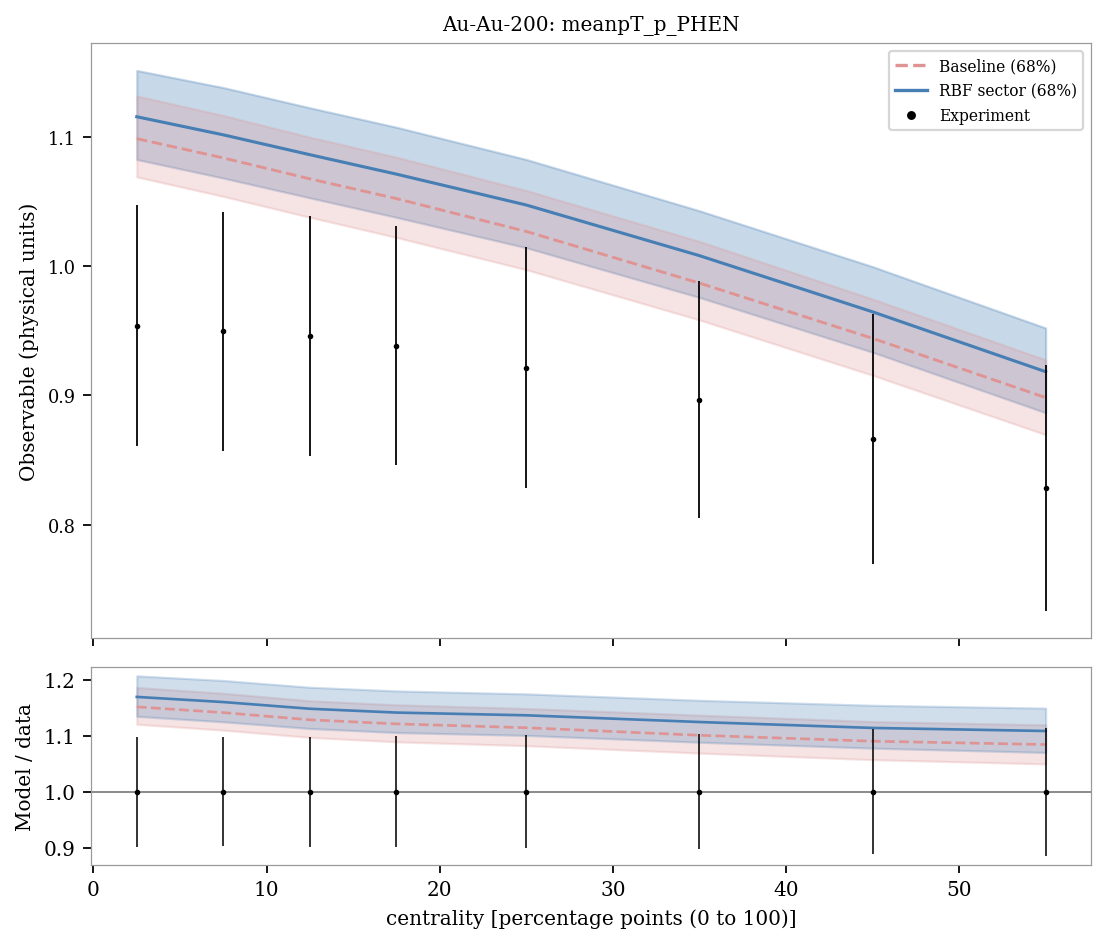

Values plotted in this chart, from the file beside it:
system, observable, bin_index, bin_low, bin_high, center, experiment, experimental_std, baseline_q05, sector_q05, baseline_q16, sector_q16, baseline_median, sector_median, baseline_q84, sector_q84, baseline_q95, sector_q95, baseline_median_over_data, sector_median_over_data
Au-Au-200, meanpT_p_PHEN, 0, 0.0, 5.0, 2.5, 0.954, 0.09349, 1.052, 1.06, 1.069, 1.082, 1.099, 1.115, 1.132, 1.151, 1.153, 1.182, 1.152, 1.169
Au-Au-200, meanpT_p_PHEN, 1, 5.0, 10.0, 7.5, 0.9495, 0.09259, 1.037, 1.046, 1.054, 1.068, 1.084, 1.101, 1.116, 1.138, 1.137, 1.168, 1.141, 1.16
Au-Au-200, meanpT_p_PHEN, 2, 10.0, 15.0, 12.5, 0.946, 0.09259, 1.021, 1.03, 1.038, 1.053, 1.067, 1.086, 1.1, 1.122, 1.121, 1.152, 1.128, 1.148
Au-Au-200, meanpT_p_PHEN, 3, 15.0, 20.0, 17.5, 0.9385, 0.09259, 1.005, 1.015, 1.022, 1.038, 1.052, 1.071, 1.084, 1.107, 1.106, 1.138, 1.121, 1.141
Au-Au-200, meanpT_p_PHEN, 4, 20.0, 30.0, 25.0, 0.9215, 0.09304, 0.9803, 0.9921, 0.9972, 1.014, 1.027, 1.047, 1.058, 1.082, 1.08, 1.112, 1.114, 1.136
Au-Au-200, meanpT_p_PHEN, 5, 30.0, 40.0, 35.0, 0.8965, 0.09169, 0.9404, 0.9545, 0.9584, 0.9758, 0.9869, 1.008, 1.019, 1.043, 1.04, 1.071, 1.101, 1.124
Au-Au-200, meanpT_p_PHEN, 6, 40.0, 50.0, 45.0, 0.866, 0.09666, 0.8964, 0.9125, 0.9156, 0.9334, 0.9441, 0.9646, 0.9745, 0.9996, 0.9948, 1.026, 1.09, 1.114
Au-Au-200, meanpT_p_PHEN, 7, 50.0, 60.0, 55.0, 0.8285, 0.09485, 0.8495, 0.8675, 0.8696, 0.8866, 0.8983, 0.9183, 0.9275, 0.9521, 0.9479, 0.9777, 1.084, 1.108
